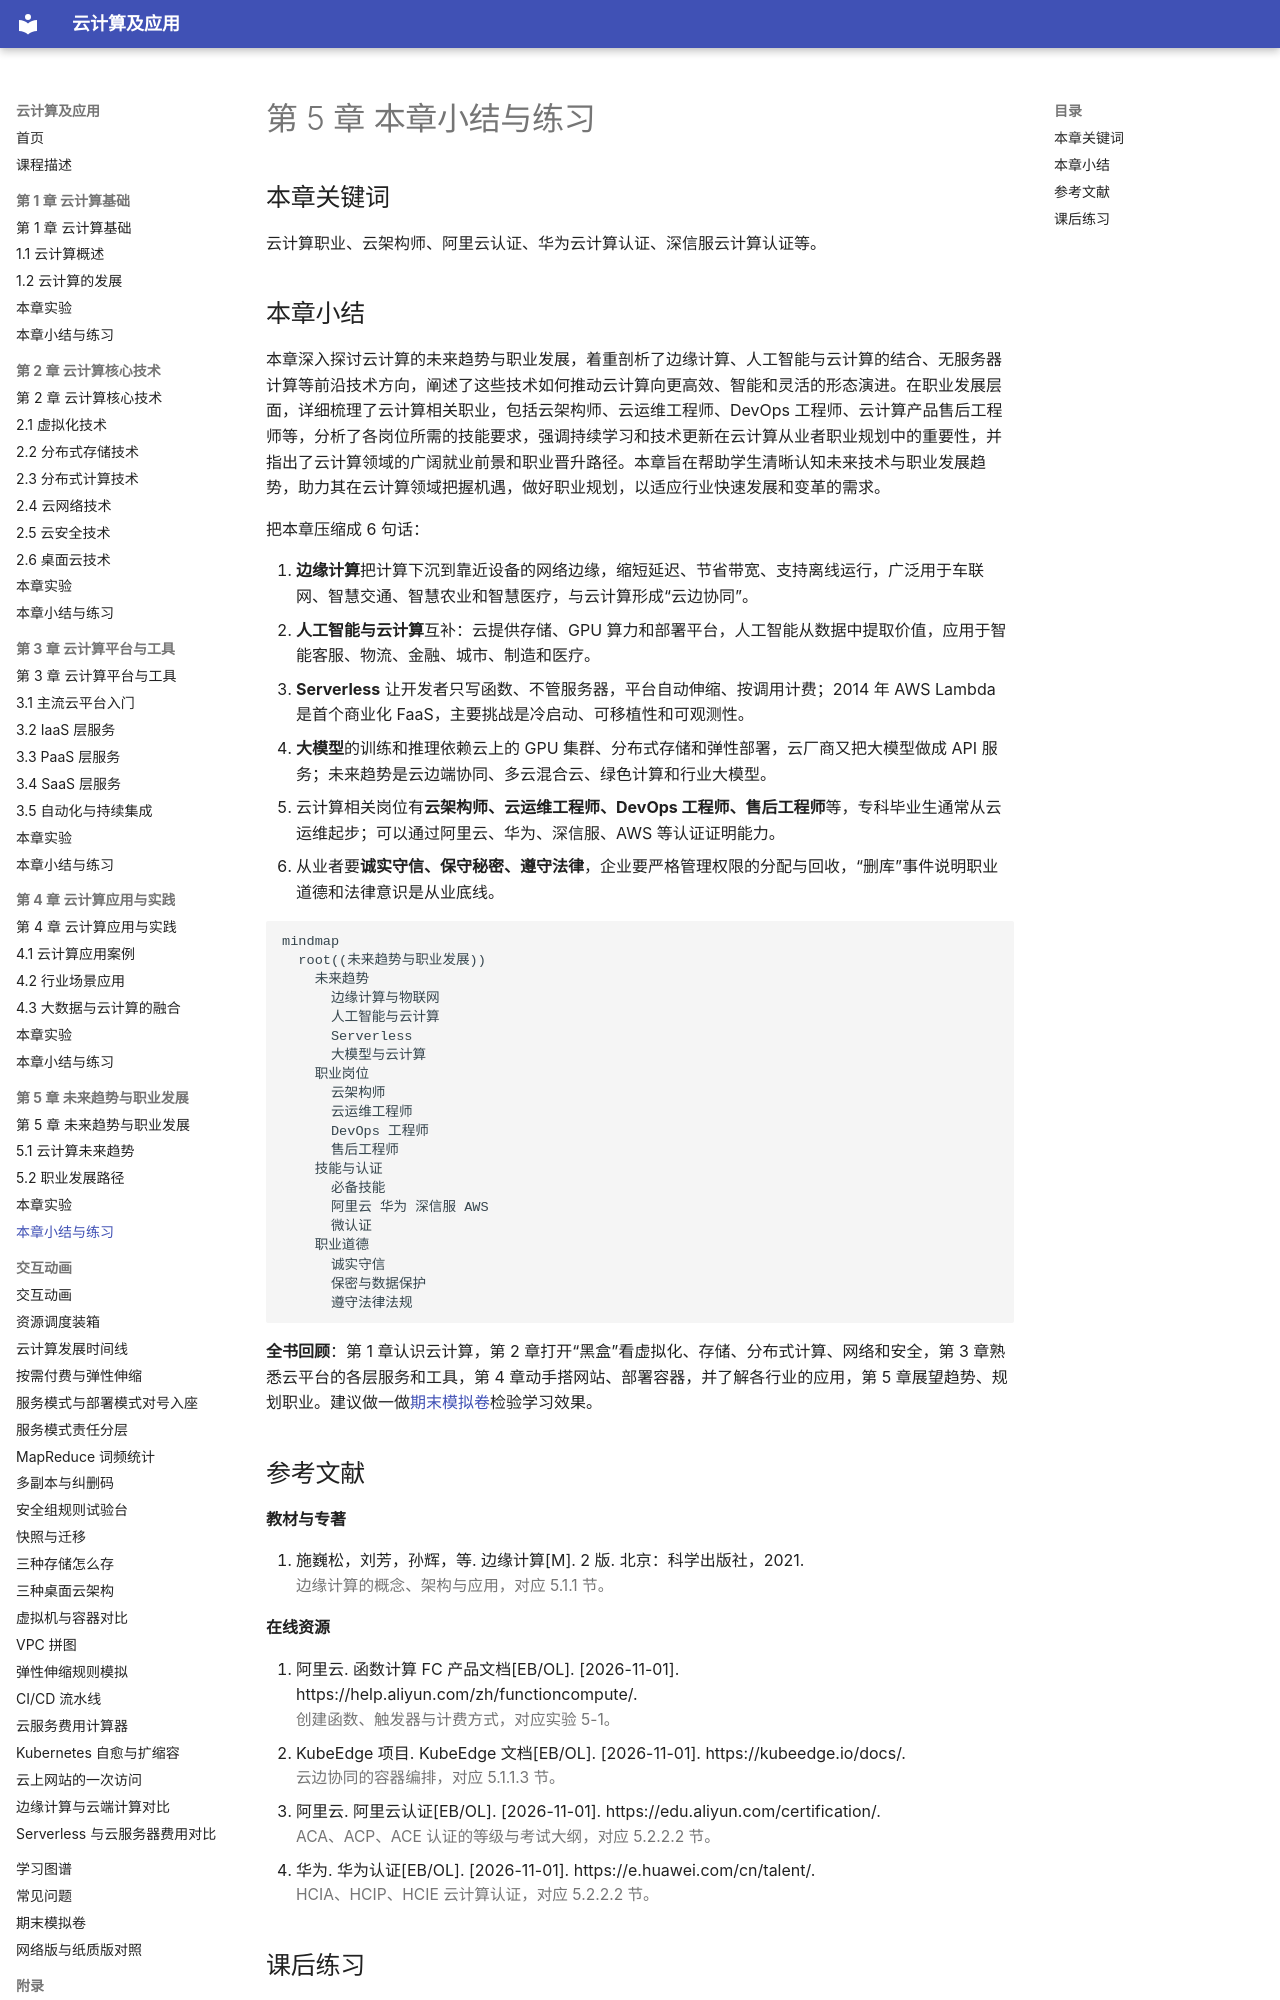

repository: MingziFu9/cloud-computing · page: chapters/05-trends-careers/summary/index.html · generator: mkdocs

---
title: 第 5 章 本章小结与练习
description: 第 5 章关键词、小结、思维导图、参考文献和课后练习
---

# 第 5 章 本章小结与练习

## 本章关键词

云计算职业、云架构师、阿里云认证、华为云计算认证、深信服云计算认证等。

## 本章小结

本章深入探讨云计算的未来趋势与职业发展，着重剖析了边缘计算、人工智能与云计算的结合、无服务器计算等前沿技术方向，阐述了这些技术如何推动云计算向更高效、智能和灵活的形态演进。在职业发展层面，详细梳理了云计算相关职业，包括云架构师、云运维工程师、DevOps 工程师、云计算产品售后工程师等，分析了各岗位所需的技能要求，强调持续学习和技术更新在云计算从业者职业规划中的重要性，并指出了云计算领域的广阔就业前景和职业晋升路径。本章旨在帮助学生清晰认知未来技术与职业发展趋势，助力其在云计算领域把握机遇，做好职业规划，以适应行业快速发展和变革的需求。

把本章压缩成 6 句话：

1. **边缘计算**把计算下沉到靠近设备的网络边缘，缩短延迟、节省带宽、支持离线运行，广泛用于车联网、智慧交通、智慧农业和智慧医疗，与云计算形成“云边协同”。
2. **人工智能与云计算**互补：云提供存储、GPU 算力和部署平台，人工智能从数据中提取价值，应用于智能客服、物流、金融、城市、制造和医疗。
3. **Serverless** 让开发者只写函数、不管服务器，平台自动伸缩、按调用计费；2014 年 AWS Lambda 是首个商业化 FaaS，主要挑战是冷启动、可移植性和可观测性。
4. **大模型**的训练和推理依赖云上的 GPU 集群、分布式存储和弹性部署，云厂商又把大模型做成 API 服务；未来趋势是云边端协同、多云混合云、绿色计算和行业大模型。
5. 云计算相关岗位有**云架构师、云运维工程师、DevOps 工程师、售后工程师**等，专科毕业生通常从云运维起步；可以通过阿里云、华为、深信服、AWS 等认证证明能力。
6. 从业者要**诚实守信、保守秘密、遵守法律**，企业要严格管理权限的分配与回收，“删库”事件说明职业道德和法律意识是从业底线。

```mermaid
mindmap
  root((未来趋势与职业发展))
    未来趋势
      边缘计算与物联网
      人工智能与云计算
      Serverless
      大模型与云计算
    职业岗位
      云架构师
      云运维工程师
      DevOps 工程师
      售后工程师
    技能与认证
      必备技能
      阿里云 华为 深信服 AWS
      微认证
    职业道德
      诚实守信
      保密与数据保护
      遵守法律法规
```

**全书回顾**：第 1 章认识云计算，第 2 章打开“黑盒”看虚拟化、存储、分布式计算、网络和安全，第 3 章熟悉云平台的各层服务和工具，第 4 章动手搭网站、部署容器，并了解各行业的应用，第 5 章展望趋势、规划职业。建议做一做[期末模拟卷](../../mock-exam.md)检验学习效果。
